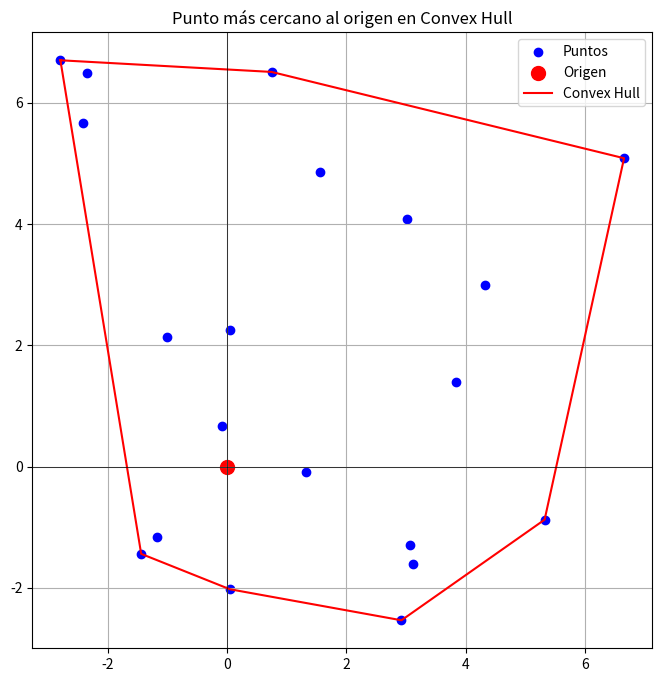

The matplotlib source for this figure:
import numpy as np
import matplotlib.pyplot as plt  # Para visualización


def convex_hull_Graham(puntos):
    """
    Calcula el Convex Hull usando el algoritmo de Cadena Graham,
    optimizado para trabajar con arrays de NumPy.

    Parámetros:
    puntos -- Array de NumPy de shape (n, 2) donde cada fila es un punto (x, y)

    Retorna:
    Array de NumPy con los puntos del convex hull en orden clockwise
    """
    # Paso 1: Ordenar los puntos lexicográficamente
    puntos_ordenados = puntos[np.lexsort((puntos[:, 1], puntos[:, 0]))]

    n = len(puntos_ordenados)
    # Casos triviales
    if n <= 1:
        return puntos_ordenados

    # Paso 2: Construir la cadena inferior
    lower = []
    for i in range(n):
        while len(lower) >= 2 and not es_giro_izquierdo_np(
            lower[-2], lower[-1], puntos_ordenados[i]
        ):
            lower.pop()
        lower.append(puntos_ordenados[i])

    # Paso 3: Construir la cadena superior
    upper = []
    for i in range(n - 1, -1, -1):
        while len(upper) >= 2 and not es_giro_izquierdo_np(
            upper[-2], upper[-1], puntos_ordenados[i]
        ):
            upper.pop()
        upper.append(puntos_ordenados[i])

    # Paso 4: Combinar ambas cadenas (sin duplicar los puntos extremos)
    convex_hull = np.vstack([np.array(lower[:-1]), np.array(upper[:-1])])

    return convex_hull


def es_giro_izquierdo_np(a, b, c):
    """
    Versión optimizada con NumPy para calcular la orientación de tres puntos.

    Parámetros:
    a, b, c -- Arrays de NumPy de shape (2,) representando puntos (x, y)

    Retorna:
    True si es un giro a la izquierda (counter-clockwise), False en caso contrario
    """
    # Calcula el determinante (producto cruz en 2D)
    det = (b[0] - a[0]) * (c[1] - a[1]) - (b[1] - a[1]) * (c[0] - a[0])
    return det > 0


# Función auxiliar para visualización
def plot_convex_hull_np(puntos, hull):
    """Visualiza los puntos y el convex hull usando NumPy arrays"""
    plt.figure(figsize=(8, 6))
    plt.scatter(puntos[:, 0], puntos[:, 1], color="blue", label="Puntos")

    if len(hull) > 0:
        # Cerramos el polígono conectando el último punto con el primero
        hull_closed = np.vstack([hull, hull[0]])
        plt.plot(hull_closed[:, 0], hull_closed[:, 1], "r-", label="Convex Hull")

    plt.legend()
    plt.xlabel("X")
    plt.ylabel("Y")
    plt.title("Convex Hull - Algoritmo de Graham (NumPy)")
    plt.grid(True)
    plt.show()


def distancia_minima_al_origen(hull):
    """
    Calcula la distancia mínima desde el origen (0,0) al convex hull.
    Si el origen está dentro del convex hull, retorna 0.

    Parámetros:
    hull -- Array de NumPy de shape (m, 2) con los puntos del convex hull en orden clockwise

    Retorna:
    distancia mínima al origen
    """
    origen = np.array([0.0, 0.0])

    # Caso 1: Si el hull está vacío o el origen es uno de los puntos
    if len(hull) == 0:
        return 0.0
    if any(np.all(p == origen) for p in hull):
        return 0.0

    # Caso 2: Verificar si el origen está dentro del convex hull
    if punto_dentro_poligono_convexo(origen, hull):
        return 0.0

    # Caso 3: Calcular distancia mínima a todas las aristas
    distancias = []
    n = len(hull)

    for i in range(n):
        p1 = hull[i]
        p2 = hull[(i + 1) % n]  # Siguiente punto (conexión circular)

        # Calcular distancia del origen al segmento p1-p2
        dist = distancia_punto_segmento(origen, p1, p2)
        distancias.append(dist)

    return min(distancias)


def punto_dentro_poligono_convexo(punto, hull):
    """
    Determina si un punto está dentro de un polígono convexo.

    Parámetros:
    punto -- Array de shape (2,) con coordenadas (x,y)
    hull -- Array de shape (m, 2) con los puntos del convex hull en orden clockwise

    Retorna:
    True si el punto está dentro, False si está fuera
    """
    n = len(hull)
    if n < 3:
        return False

    # Verificar que todos los productos cruz tengan el mismo signo
    signos = []
    for i in range(n):
        p1 = hull[i]
        p2 = hull[(i + 1) % n]
        cross = (p2[0] - p1[0]) * (punto[1] - p1[1]) - (p2[1] - p1[1]) * (
            punto[0] - p1[0]
        )
        if np.isclose(cross, 0):  # Punto en el borde
            continue
        signos.append(np.sign(cross))

    # Si todos los signos son iguales (considerando bordes), está dentro
    if len(set(signos)) <= 1:
        return True
    return False


def distancia_punto_segmento(p, a, b):
    """
    Calcula la distancia mínima entre un punto p y un segmento de recta ab.

    Parámetros:
    p -- Punto (array de shape (2,))
    a, b -- Extremos del segmento (arrays de shape (2,))

    Retorna:
    Distancia mínima
    """
    # Vector ab
    ab = b - a
    # Vector ap
    ap = p - a

    # Proyección escalar de ap sobre ab
    t = np.dot(ap, ab) / np.dot(ab, ab)

    # Si la proyección está fuera del segmento
    if t <= 0.0:
        return np.linalg.norm(ap)  # Distancia a a
    elif t >= 1.0:
        return np.linalg.norm(p - b)  # Distancia a b
    else:
        # Punto más cercano está en el segmento
        punto_proyeccion = a + t * ab
        return np.linalg.norm(p - punto_proyeccion)


def punto_distancia_minima_al_origen(hull):
    """
    Encuentra el punto más cercano al origen (0,0) en el convex hull.
    Si el origen está dentro del convex hull, retorna (0,0) y distancia 0.

    Parámetros:
    hull -- Array de NumPy de shape (m, 2) con los puntos del convex hull en orden clockwise

    Retorna:
    (punto_mas_cercano, distancia_minima)
    """
    origen = np.array([0.0, 0.0])

    # Caso 1: Si el hull está vacío
    if len(hull) == 0:
        return (origen, 0.0)

    # Caso 2: Si el origen es uno de los puntos del hull
    for p in hull:
        if np.allclose(p, origen):
            return (origen, 0.0)

    # Caso 3: Verificar si el origen está dentro del convex hull
    if punto_dentro_poligono_convexo(origen, hull):
        return (origen, 0.0)

    # Caso 4: Calcular distancia mínima a todas las aristas
    distancia_min = float("inf")
    punto_cercano = None

    n = len(hull)
    for i in range(n):
        p1 = hull[i]
        p2 = hull[(i + 1) % n]  # Siguiente punto (conexión circular)

        # Calcular punto más cercano y distancia al segmento p1-p2
        punto, dist = punto_mas_cercano_segmento(origen, p1, p2)

        if dist < distancia_min:
            distancia_min = dist
            punto_cercano = punto

    return (punto_cercano, distancia_min)


def punto_mas_cercano_segmento(p, a, b):
    """
    Encuentra el punto más cercano en el segmento ab al punto p.

    Parámetros:
    p -- Punto (array de shape (2,))
    a, b -- Extremos del segmento (arrays de shape (2,))

    Retorna:
    (punto_mas_cercano, distancia)
    """
    # Vector ab
    ab = b - a
    # Vector ap
    ap = p - a

    # Proyección escalar de ap sobre ab
    t = np.dot(ap, ab) / np.dot(ab, ab)

    # Clampear t al rango [0, 1] para quedarnos en el segmento
    t = np.clip(t, 0.0, 1.0)

    # Punto más cercano en el segmento
    punto_cercano = a + t * ab
    distancia = np.linalg.norm(p - punto_cercano)

    return (punto_cercano, distancia)


# (Las funciones convex_hull_Graham y punto_dentro_poligono_convexo permanecen iguales que antes)

# Ejemplo completo de uso
if __name__ == "__main__":
    # Generar puntos aleatorios
    np.random.seed(42)
    puntos = np.random.rand(20, 2) * 10 - 3  # Puntos entre -3 y 7

    # Calcular convex hull
    hull = convex_hull_Graham(puntos)

    # Encontrar punto más cercano y distancia
    punto_cercano, distancia = punto_distancia_minima_al_origen(hull)

    print(f"Punto más cercano al origen: {punto_cercano}")
    print(f"Distancia mínima: {distancia:.4f}")

    # Visualización
    plt.figure(figsize=(8, 8))

    # Dibujar puntos
    plt.scatter(puntos[:, 0], puntos[:, 1], color="blue", label="Puntos")
    plt.scatter(0, 0, color="red", s=100, label="Origen")

    # Dibujar convex hull
    if len(hull) > 0:
        hull_cerrado = np.vstack([hull, hull[0]])
        plt.plot(hull_cerrado[:, 0], hull_cerrado[:, 1], "r-", label="Convex Hull")

    # Dibujar punto más cercano y línea de distancia
    if distancia > 0:
        plt.scatter(
            [punto_cercano[0]],
            [punto_cercano[1]],
            color="green",
            s=100,
            label="Punto más cercano",
        )
        plt.plot(
            [0, punto_cercano[0]],
            [0, punto_cercano[1]],
            "g--",
            label=f"Distancia: {distancia:.2f}",
        )

    plt.title("Punto más cercano al origen en Convex Hull")
    plt.legend()
    plt.grid(True)
    plt.axhline(0, color="black", linewidth=0.5)
    plt.axvline(0, color="black", linewidth=0.5)

    plt.show()
